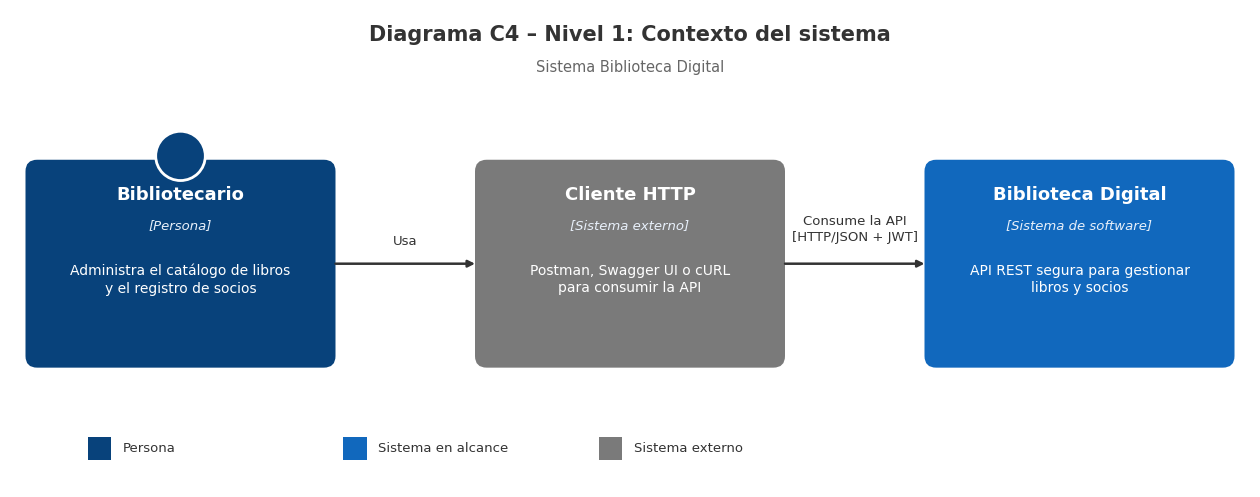
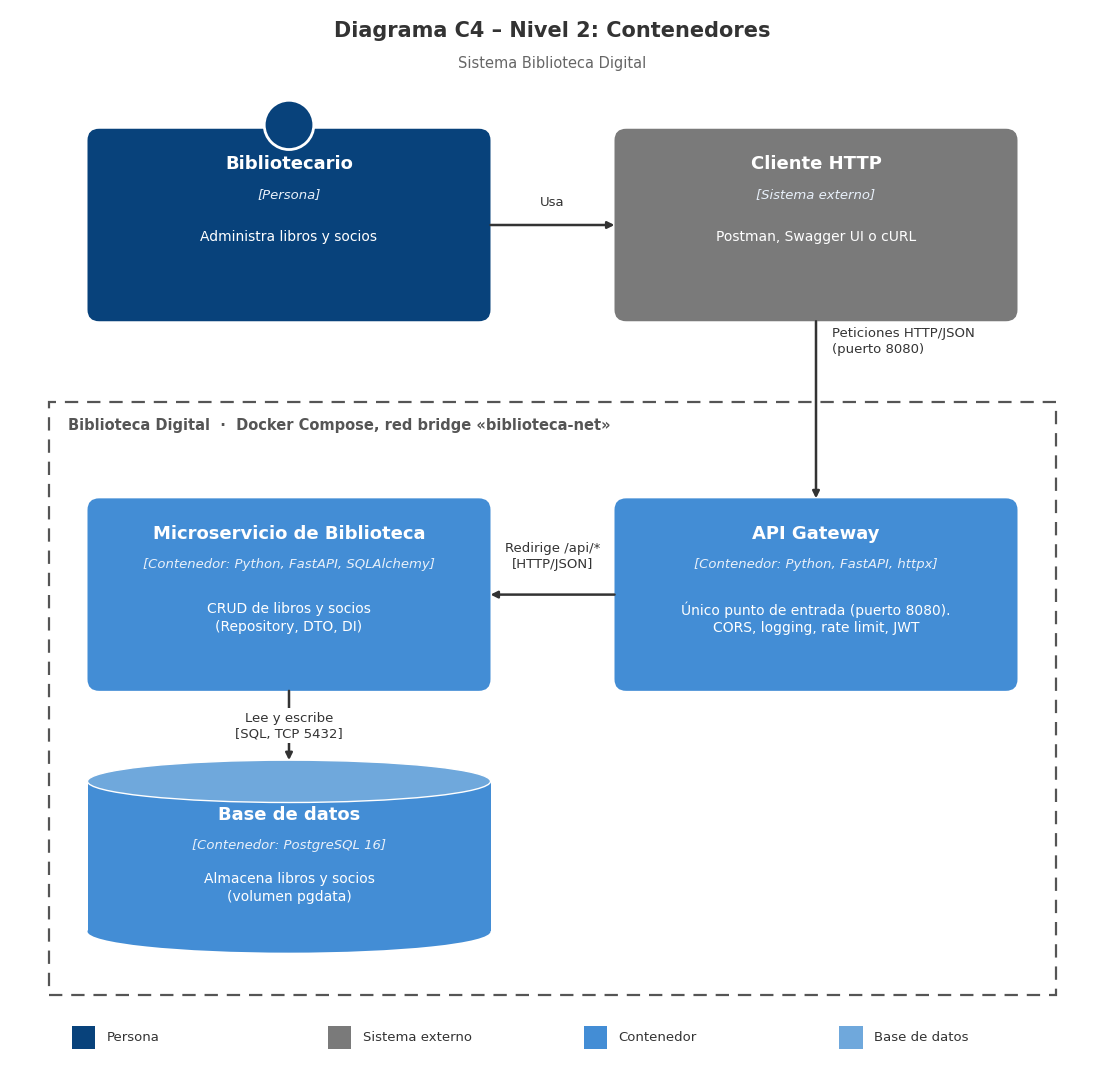

Write the Python code that produced these figures, in order.
"""Genera los diagramas C4 (nivel 1 y 2) de la Biblioteca Digital.
Uso: python generar_c4.py  ->  c4-nivel1-contexto.png, c4-nivel2-contenedores.png
"""
import matplotlib
matplotlib.use("Agg")
import matplotlib.pyplot as plt
from matplotlib.patches import FancyBboxPatch, Rectangle, Ellipse, Circle

PERSONA, SISTEMA, EXTERNO, CONTENEDOR = "#08427B", "#1168BD", "#7A7A7A", "#438DD5"
LINEA = "#333333"
plt.rcParams["font.family"] = "DejaVu Sans"


def caja(ax, cx, cy, w, h, color, nombre, tecnologia, lineas, persona=False):
    ax.add_patch(FancyBboxPatch((cx - w / 2, cy - h / 2), w, h,
                 boxstyle="round,pad=0,rounding_size=0.15", fc=color, ec="none", zorder=2))
    if persona:
        ax.add_patch(Circle((cx, cy + h / 2 + 0.05), 0.32, fc=color, ec="white", lw=2, zorder=3))
    y = cy + h / 2 - 0.45
    ax.text(cx, y, nombre, ha="center", va="center", color="white", fontsize=13,
            fontweight="bold", zorder=4)
    ax.text(cx, y - 0.40, f"[{tecnologia}]", ha="center", va="center", color="#E8F0FA",
            fontsize=9.5, style="italic", zorder=4)
    ax.text(cx, y - 0.95 - 0.30 * (len(lineas) - 1) / 2, "\n".join(lineas), ha="center",
            va="center", color="white", fontsize=10, linespacing=1.35, zorder=4)


def base_datos(ax, cx, cy, w, h, color, nombre, tecnologia, lineas):
    e = 0.55
    x0, y0 = cx - w / 2, cy - h / 2
    ax.add_patch(Ellipse((cx, y0 + e / 2), w, e, fc=color, ec="none", zorder=2))
    ax.add_patch(Rectangle((x0, y0 + e / 2), w, h - e, fc=color, ec="none", zorder=2))
    ax.add_patch(Ellipse((cx, y0 + h - e / 2), w, e, fc="#6FA8DC", ec="white", lw=1, zorder=3))
    y = cy + 0.1
    ax.text(cx, y + 0.45, nombre, ha="center", va="center", color="white", fontsize=13,
            fontweight="bold", zorder=4)
    ax.text(cx, y + 0.05, f"[{tecnologia}]", ha="center", va="center", color="#E8F0FA",
            fontsize=9.5, style="italic", zorder=4)
    ax.text(cx, y - 0.50, "\n".join(lineas), ha="center", va="center", color="white",
            fontsize=10, linespacing=1.35, zorder=4)


def flecha(ax, p0, p1, etiqueta, off=(0, 0), ha="center"):
    ax.annotate("", xy=p1, xytext=p0, zorder=5,
                arrowprops=dict(arrowstyle="-|>", lw=1.8, color=LINEA, shrinkA=0, shrinkB=0))
    mx, my = (p0[0] + p1[0]) / 2 + off[0], (p0[1] + p1[1]) / 2 + off[1]
    ax.text(mx, my, etiqueta, ha=ha, va="center", fontsize=9.5, color=LINEA, zorder=6,
            linespacing=1.3, bbox=dict(fc="white", ec="none", pad=2))


def leyenda(ax, x, y, items):
    for i, (color, texto) in enumerate(items):
        xi = x + i * 3.3
        ax.add_patch(Rectangle((xi, y - 0.15), 0.3, 0.3, fc=color, ec="none"))
        ax.text(xi + 0.45, y, texto, va="center", fontsize=9.5, color=LINEA)


# ---------------- Nivel 1: Contexto ----------------
fig, ax = plt.subplots(figsize=(16, 6.2))
ax.set_xlim(0, 16); ax.set_ylim(0, 6.2); ax.axis("off")
ax.text(8, 5.8, "Diagrama C4 – Nivel 1: Contexto del sistema", ha="center", fontsize=15,
        fontweight="bold", color=LINEA)
ax.text(8, 5.4, "Sistema Biblioteca Digital", ha="center", fontsize=10.5, color="#666666")
cy, w, h = 2.9, 4.0, 2.7
caja(ax, 2.2, cy, w, h, PERSONA, "Bibliotecario", "Persona",
     ["Administra el catálogo de libros", "y el registro de socios"], persona=True)
caja(ax, 8.0, cy, w, h, EXTERNO, "Cliente HTTP", "Sistema externo",
     ["Postman, Swagger UI o cURL", "para consumir la API"])
caja(ax, 13.8, cy, w, h, SISTEMA, "Biblioteca Digital", "Sistema de software",
     ["API REST segura para gestionar", "libros y socios"])
flecha(ax, (4.2, cy), (6.0, cy), "Usa", off=(0, 0.3))
flecha(ax, (10.0, cy), (11.8, cy), "Consume la API\n[HTTP/JSON + JWT]", off=(0, 0.45))
leyenda(ax, 1.0, 0.5, [(PERSONA, "Persona"), (SISTEMA, "Sistema en alcance"),
                       (EXTERNO, "Sistema externo")])
fig.savefig("c4-nivel1-contexto.png", dpi=200, bbox_inches="tight", facecolor="white")
plt.close(fig)

# ---------------- Nivel 2: Contenedores ----------------
fig, ax = plt.subplots(figsize=(14, 13.8))
ax.set_xlim(0, 14); ax.set_ylim(0, 13.8); ax.axis("off")
ax.text(7, 13.45, "Diagrama C4 – Nivel 2: Contenedores", ha="center", fontsize=15,
        fontweight="bold", color=LINEA)
ax.text(7, 13.05, "Sistema Biblioteca Digital", ha="center", fontsize=10.5, color="#666666")
L, R, w, h = 3.6, 10.4, 5.2, 2.5

caja(ax, L, 11.0, w, h, PERSONA, "Bibliotecario", "Persona",
     ["Administra libros y socios"], persona=True)
caja(ax, R, 11.0, w, h, EXTERNO, "Cliente HTTP", "Sistema externo",
     ["Postman, Swagger UI o cURL"])

# Frontera del sistema (Docker Compose)
ax.add_patch(Rectangle((0.5, 1.0), 13.0, 7.7, fc="none", ec="#555555", lw=1.6,
                       ls=(0, (6, 4)), zorder=1))
ax.text(0.75, 8.4, "Biblioteca Digital  ·  Docker Compose, red bridge «biblioteca-net»",
        fontsize=10.5, fontweight="bold", color="#555555", va="center")

caja(ax, R, 6.2, w, h, CONTENEDOR, "API Gateway", "Contenedor: Python, FastAPI, httpx",
     ["Único punto de entrada (puerto 8080).", "CORS, logging, rate limit, JWT"])
caja(ax, L, 6.2, w, h, CONTENEDOR, "Microservicio de Biblioteca",
     "Contenedor: Python, FastAPI, SQLAlchemy",
     ["CRUD de libros y socios", "(Repository, DTO, DI)"])
base_datos(ax, L, 2.8, w, 2.5, CONTENEDOR, "Base de datos", "Contenedor: PostgreSQL 16",
           ["Almacena libros y socios", "(volumen pgdata)"])

flecha(ax, (L + w / 2, 11.0), (R - w / 2, 11.0), "Usa", off=(0, 0.3))
flecha(ax, (R, 11.0 - h / 2), (R, 6.2 + h / 2), "Peticiones HTTP/JSON\n(puerto 8080)", off=(0.2, 0.9), ha="left")
flecha(ax, (R - w / 2, 6.2), (L + w / 2, 6.2), "Redirige /api/*\n[HTTP/JSON]", off=(0, 0.5))
flecha(ax, (L, 6.2 - h / 2), (L, 2.8 + 1.25), "Lee y escribe\n[SQL, TCP 5432]", off=(0, 0))

leyenda(ax, 0.8, 0.45, [(PERSONA, "Persona"), (EXTERNO, "Sistema externo"),
                        (CONTENEDOR, "Contenedor"), ("#6FA8DC", "Base de datos")])
fig.savefig("c4-nivel2-contenedores.png", dpi=200, bbox_inches="tight", facecolor="white")
plt.close(fig)
print("ok")
